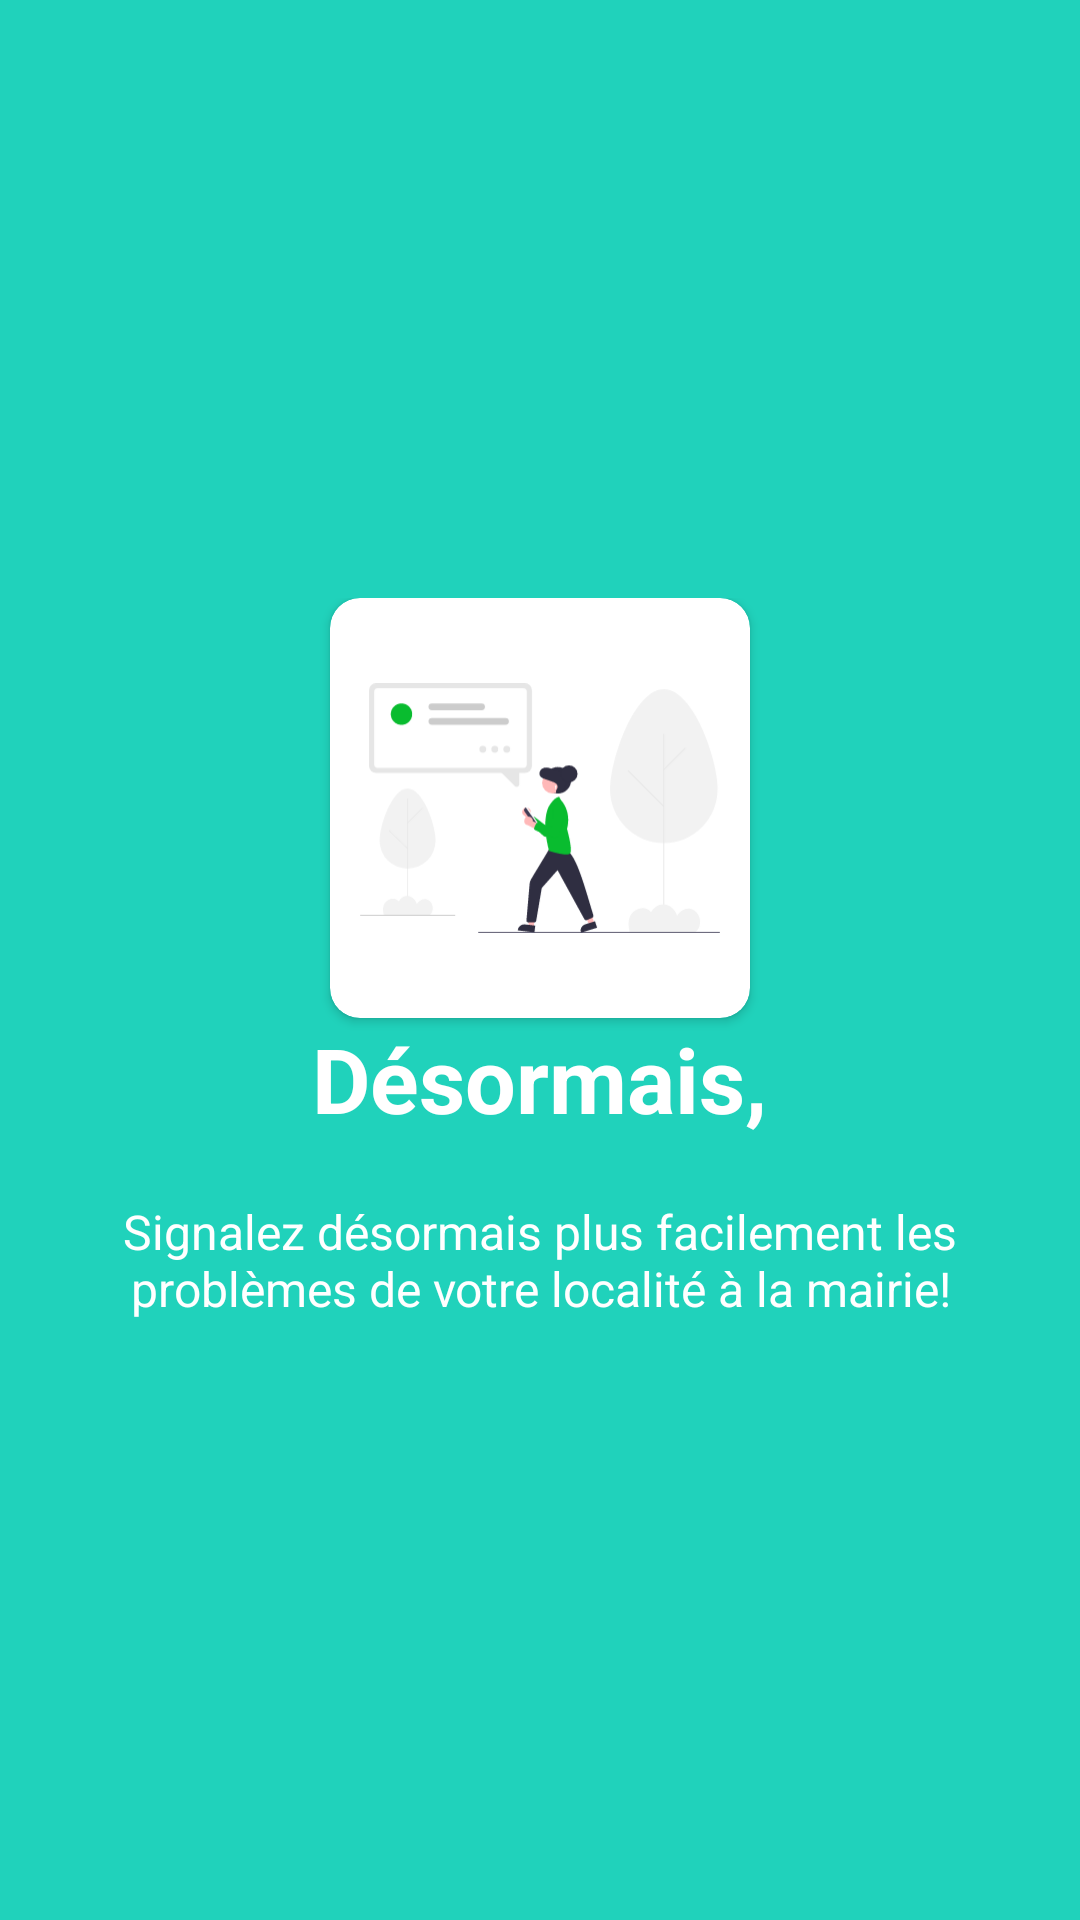

Reconstruct the res/layout file that produces this screen, plus the resources it refers to.
<!-- AndroidManifest.xml: application theme AppTheme -->
<!-- res/layout/welcome_slide1.xml -->
<?xml version="1.0" encoding="utf-8"?>
<RelativeLayout xmlns:android="http://schemas.android.com/apk/res/android"
    android:layout_width="match_parent"
    android:layout_height="match_parent"
    xmlns:app="http://schemas.android.com/apk/res-auto"
    android:background="@color/bg_screen1">

    <LinearLayout
        android:layout_width="wrap_content"
        android:layout_height="wrap_content"
        android:layout_centerInParent="true"
        android:gravity="center_horizontal"
        android:orientation="vertical">

        <androidx.cardview.widget.CardView
            android:layout_width="@dimen/card_img_width_height"
            android:layout_height="@dimen/card_img_width_height"
            app:cardCornerRadius="10dp"
            android:padding="5dp"
            >
            <ImageView
                android:src="@drawable/fisrt_slide"
                android:layout_width="@dimen/img_width_height"
                android:layout_height="@dimen/img_width_height"
                android:background="#fff"
                android:layout_gravity="center"  />

        </androidx.cardview.widget.CardView>

        <TextView
            android:layout_width="wrap_content"
            android:layout_height="wrap_content"
            android:text="@string/slide_1_title"
            android:textColor="@android:color/white"
            android:textSize="@dimen/slide_title"
            android:textStyle="bold" />

        <TextView
            android:layout_width="wrap_content"
            android:layout_height="wrap_content"
            android:layout_marginTop="20dp"
            android:paddingLeft="@dimen/desc_padding"
            android:paddingRight="@dimen/desc_padding"
            android:text="@string/slide_1_desc"
            android:textAlignment="center"
            android:textColor="@android:color/white"
            android:textSize="@dimen/slide_desc" />

    </LinearLayout>

</RelativeLayout>
<!-- resources referenced by this layout -->
<resources>
  <color name="bg_screen1">#20d2bb</color>
  <dimen name="card_img_width_height">140dp</dimen>
  <dimen name="desc_padding">40dp</dimen>
  <dimen name="img_width_height">120dp</dimen>
  <dimen name="slide_desc">16dp</dimen>
  <dimen name="slide_title">30dp</dimen>
  <!-- drawable fisrt_slide: vector/xml drawable (drawable, 8720 chars, omitted) -->
  <string name="slide_1_desc">Signalez désormais plus facilement les problèmes de votre localité à la mairie!</string>
  <string name="slide_1_title">Désormais, </string>
  <style name="AppTheme" parent="Theme.MaterialComponents.Light.DarkActionBar">
          
          <item name="colorPrimary">@color/colorPrimary</item>
          <item name="colorPrimaryDark">@color/colorPrimaryDark</item>
          <item name="colorAccent">@color/colorAccent</item>
      </style>
  <color name="colorPrimary">#09bc2f</color>
  <color name="colorPrimaryDark">#08ae2b</color>
  <color name="colorAccent">#03DAC5</color>
</resources>
